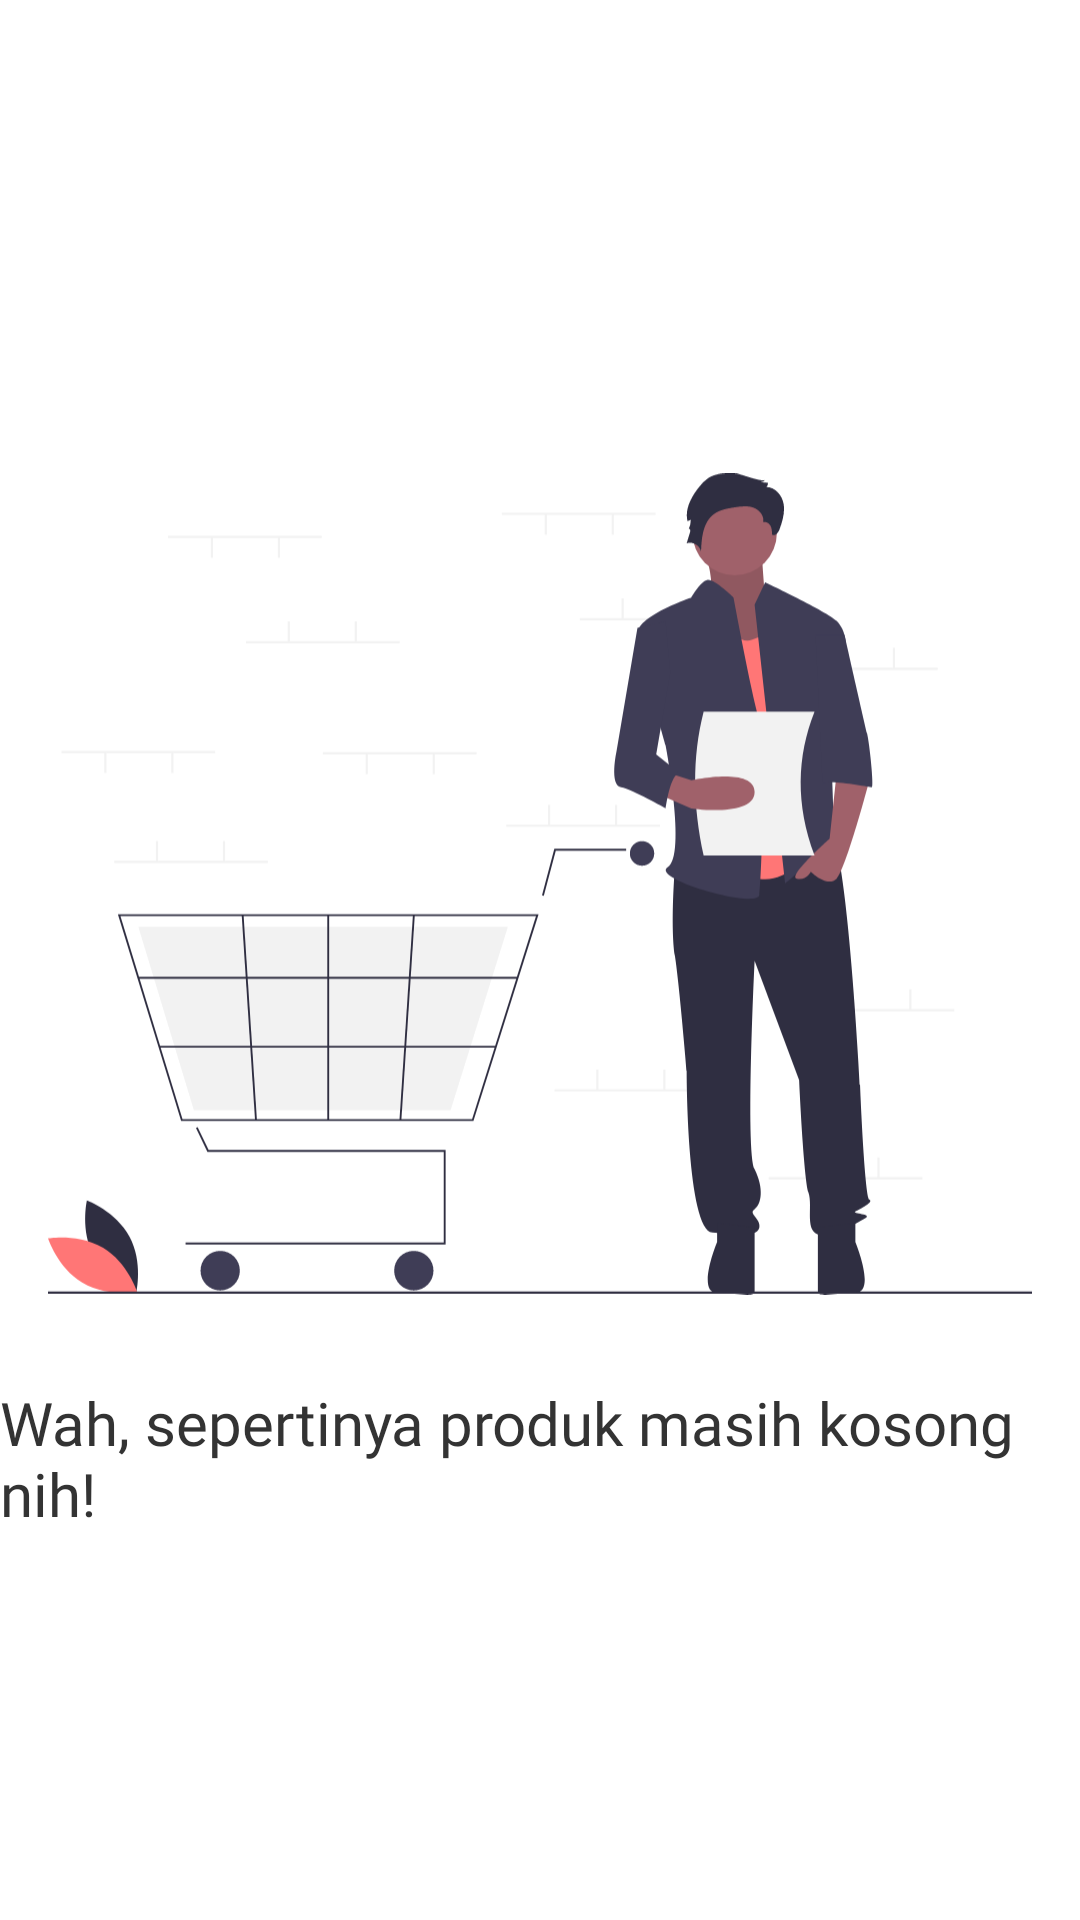

Reconstruct the res/layout file that produces this screen, plus the resources it refers to.
<!-- AndroidManifest.xml: application theme Theme.Aslilokal -->
<!-- res/layout/activity_lokal_category.xml -->
<?xml version="1.0" encoding="utf-8"?>
<androidx.constraintlayout.widget.ConstraintLayout xmlns:android="http://schemas.android.com/apk/res/android"
    xmlns:app="http://schemas.android.com/apk/res-auto"
    xmlns:tools="http://schemas.android.com/tools"
    android:layout_width="match_parent"
    android:layout_height="match_parent"
    tools:context=".ui.detail.lokal.LokalCategoryActivity">


    <androidx.constraintlayout.widget.ConstraintLayout
        android:layout_width="match_parent"
        android:layout_height="match_parent">

        <LinearLayout
            android:id="@+id/lnrEmpty"
            android:layout_width="match_parent"
            android:layout_height="match_parent"
            android:gravity="center"
            android:orientation="vertical">

            <ImageView
                android:layout_width="match_parent"
                android:layout_height="300dp"
                android:layout_margin="16dp"
                android:src="@drawable/ic_empty_product" />

            <TextView
                android:layout_width="wrap_content"
                android:layout_height="wrap_content"
                android:fontFamily="@font/roboto_medium"
                android:text="Wah, sepertinya produk masih kosong nih!"
                android:textColor="@color/black"
                android:textSize="20sp" />
        </LinearLayout>

        <androidx.recyclerview.widget.RecyclerView
            android:id="@+id/rvProductByCategorize"
            android:layout_width="match_parent"
            android:layout_height="match_parent"
            app:layout_constraintBottom_toBottomOf="parent"
            app:layout_constraintEnd_toEndOf="parent"
            app:layout_constraintStart_toStartOf="parent"
            app:layout_constraintTop_toTopOf="parent" />

        <include
            android:id="@+id/itemErrorMessage"
            layout="@layout/item_error_message"
            android:layout_width="match_parent"
            android:layout_height="wrap_content"
            app:layout_constraintBottom_toBottomOf="parent"
            app:layout_constraintEnd_toEndOf="parent"
            app:layout_constraintStart_toStartOf="parent" />

        <ProgressBar
            android:id="@+id/paginationProgressBar"
            style="?attr/progressBarStyle"
            android:layout_width="wrap_content"
            android:layout_height="wrap_content"
            android:background="@android:color/transparent"
            android:visibility="invisible"
            app:layout_constraintBottom_toBottomOf="parent"
            app:layout_constraintEnd_toEndOf="parent"
            app:layout_constraintHorizontal_bias="0.5"
            app:layout_constraintStart_toStartOf="parent" />
    </androidx.constraintlayout.widget.ConstraintLayout>
</androidx.constraintlayout.widget.ConstraintLayout>
<!-- res/layout/item_error_message.xml (included above) -->
<?xml version="1.0" encoding="utf-8"?>
<androidx.cardview.widget.CardView xmlns:android="http://schemas.android.com/apk/res/android"
    xmlns:app="http://schemas.android.com/apk/res-auto"
    android:id="@+id/item_error"
    android:layout_width="match_parent"
    android:layout_height="wrap_content"
    android:layout_margin="16dp"
    android:orientation="horizontal"
    android:visibility="invisible"
    app:cardCornerRadius="10dp">

    <LinearLayout
        android:layout_width="match_parent"
        android:layout_height="wrap_content">

        <TextView
            android:id="@+id/tvErrorMessage"
            android:layout_width="0dp"
            android:layout_height="wrap_content"
            android:layout_margin="16dp"
            android:layout_weight="2"
            android:gravity="center_horizontal"
            android:text="Gagal menghubungkan"
            android:textAlignment="center" />

        <Button
            android:id="@+id/btnRetry"
            android:layout_width="0dp"
            android:layout_height="wrap_content"
            android:layout_margin="16dp"
            android:layout_weight="1"
            android:text="Ulang" />
    </LinearLayout>

</androidx.cardview.widget.CardView>
<!-- resources referenced by this layout -->
<resources>
  <color name="black">#333333</color>
  <!-- drawable ic_empty_product: vector/xml drawable (drawable, 10057 chars, omitted) -->
  <style name="Theme.Aslilokal" parent="Theme.MaterialComponents.DayNight.DarkActionBar">
          
          <item name="colorPrimary">@color/purple_500</item>
          <item name="colorPrimaryVariant">@color/purple_700</item>
          <item name="colorOnPrimary">@color/white</item>
          
          <item name="colorSecondary">@color/teal_200</item>
          <item name="colorSecondaryVariant">@color/teal_700</item>
          <item name="colorOnSecondary">@color/black</item>
          
          <item name="android:statusBarColor" tools:targetApi="l">?attr/colorPrimaryVariant</item>
          
      </style>
  <color name="purple_500">#FF7474</color>
  <color name="purple_700">#FF2222</color>
  <color name="white">#FFFFFFFF</color>
  <color name="teal_200">#FF03DAC5</color>
  <color name="teal_700">#FF018786</color>
</resources>
